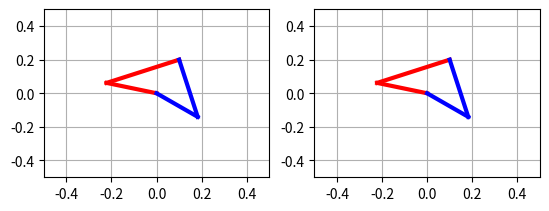

Generate this figure with matplotlib:
import numpy as np
import matplotlib.pyplot as plt

# Table 7.1 The MDH parameters of the five-bar legs
# ij a(ij) μ_ij σ_ij γ_ij b_ij α_ij d_ij θ_ij r_ij
# 11 0     1    0    0    0    0    d11  q11  0
# 12 11    0    0    0    0    0    d12  q12  0
# 13 12    0    0    0    0    π    d13  q13  0
# 14 13    0    1    0    0    0    q14  0    0
# 21 0     1    0    0    0    0    d21  q21  0
# 22 21    0    0    0    0    0    d22  q22  0
# 23 22    0    2    0    0    0    d23  0    0


class Arm(object):
    """ This class contain the representation o a 2 dof plannar robotic arm

    Attributes:
        links (np.ndarray): 2X1 proximal and distal link length.
        working (int): Current working mode of the arm.
        base (double): distance form the origin to the base of the arm.
        rOA (np.ndarray): 2x1 point in task space that represent the union
        between the proximal and distal links.

    """

    def __init__(self, d: np.ndarray, wkMode: int) -> None:
        """__init_ method:

        Arg:
            d (np.ndarray): 3X1 d column of MDH array
            wkMode (int): Current working mode of the arm.

        """
        self.links = d[1:]  # proximal and distal links
        self.working = wkMode  # +1 -1
        self.base = np.array([d[0], 0.0], dtype=float)
        self.rOA = np.array([0.0, 0.0], dtype=float)


class FiveBar(object):
    """ This class implement a model of a five bars robot also know as
    scara parallel robot. Units are in meters [m] and radians [rad].

    Atributtes:
        arms (list(Arm)): 2X1 list that cointain the 2 dof arms.
        endEff (np.ndarray): 3X1 vector that represent the
            end effector pose [x,y,z].
        assembly (int): Current assembly mode.
        joints (np.ndarray): joints position in radians

    """

    def __init__(
        self,
        d1: np.ndarray = np.array([0., .23, .35]),
        d2: np.ndarray = np.array([0., .23, .35])
    ) -> None:
        """__init_ method:

        Arg:
            d1 (np.ndarray): 3X1 d column of MDH array
            d2 (np.ndarray): 3X1 d column of MDH array

        """
        self.arms = [Arm(d1, -1), Arm(d2, 1)]
        # End Effector co0rdinates
        self.endPose = np.array([0.0, 0.0, 0.0], dtype=float)
        self.assembly = 1  # +1 o -1
        self.joints = np.array([0.0, 0.0, 0.0], dtype=float)

    def ikine(self, pose: np.ndarray = 0) -> np.ndarray:
        """ Inverse kinematics. If non parameter is passed the current
        position of the robot

        Arg:
            pose (np.ndarray): 3x1 vector. Dessire end effector pose [x, y, z]


        Retrun:
            q (np.ndarray): 3X1 vector. Joint position for achive dessire pose
                [q1, q2, d3]

        """
        joints = np.zeros(3)
        if isinstance(pose, int):
            p = self.endPose[:2]
            # z axis is equal to q[2]
            joints[-1] = self.endPose[-1].item()
        else:
            p = pose[:2]
            joints[-1] = pose[-1].item()

        for i, arm in enumerate(self.arms):
            phi = np.linalg.norm(p - arm.base)
            if phi <= arm.links.sum(
            ):  # if it is equal it is in serie singularity
                OCu = (p - arm.base) / phi
                foot = (arm.links[0]**2 - arm.links[1]**2 + phi**2) / (2 * phi)
                height = np.sqrt(arm.links[0]**2 - foot**2)

                A = arm.base + foot * OCu + arm.working * height * np.array(
                    [[0, 1], [-1, 0]]) @ OCu
                # f = (p - arm.base) / 2
                # print(f"f es {f}")
                # h = np.sqrt(4 * arm.links[1] * arm.links[0] - phi**2) * \
                #     np.array([f[1], -f[0]]) / phi

                # print(f"h es {h}")
                # r = f + arm.working * h + arm.base
                # print(f"r es {r}")

                # Update robot
                joints[i] = np.arctan2(A[1], A[0])
            else:
                # TODO:Implementar alguna forma para que no se bloquee.
                print('Point outside of workspace')
                joints[:2] = self.joints[:2]
        self.arms[0].rOA = self.arms[0].base + self.arms[0].links[0] * \
            np.array([np.cos(joints[0]), np.sin(joints[0])])
        self.arms[1].rOA = self.arms[1].base + self.arms[1].links[0] * \
            np.array([np.cos(joints[1]), np.sin(joints[1])])
        self.joints = joints
        return joints

    def fkine(self, joint: np.ndarray = 0) -> np.ndarray:
        """ Forward kinematics

        Arg:
            q (np.ndarray): 3X1 vector. Joint position for achive dessire pose
                [q1, q2, d3]

        Retrun:
            p (np.ndarray): 3x1 vector. Dessire end effector pose [x, y, z]

        """
        if isinstance(joint, int):
            q = self.joints
        else:
            q = joint

        rOA1 = self.arms[0].base + self.arms[0].links[0] * \
            np.array([np.cos(q[0]), np.sin(q[0])])
        rOA2 = self.arms[1].base + self.arms[1].links[0] * \
            np.array([np.cos(q[1]), np.sin(q[1])])

        phi = np.linalg.norm(rOA2 - rOA1)

        if phi <= self.arms[0].links[1] + self.arms[1].links[1]:
            f = (rOA2 - rOA1) / 2.0
            h = np.sqrt(4 * self.arms[0].links[1]**2 - phi**2) * \
                np.array([-f[1], f[0]]) / phi

            # In working mode -+ we have to rotate -90 deg
            if (self.arms[0].working == -1 and self.arms[1].working == 1):
                p = rOA1 + f + self.assembly * h
            else:
                p = rOA1 + f - self.assembly * h

            p = np.append(p, q[-1])
            # Update robot
            self.endPose = p
            self.arms[0].rOA = rOA1
            self.arms[1].rOA = rOA2
            return p
        else:
            print('Imposible to solve forward kinematic')
            return np.zeros((1, 3))

    def showRobot(self):
        """ Show robot with numpy

        """
        # Link 11
        l11_x = [self.arms[0].base[0], self.arms[0].rOA[0]]
        l11_y = [self.arms[0].base[1], self.arms[0].rOA[1]]

        # Link 12
        l12_x = [self.arms[0].rOA[0], self.endPose[0]]
        l12_y = [self.arms[0].rOA[1], self.endPose[1]]

        # Link 21
        l21_x = [self.arms[1].base[0], self.arms[1].rOA[0]]
        l21_y = [self.arms[1].base[1], self.arms[1].rOA[1]]

        # Link 22
        l22_x = [self.arms[1].rOA[0], self.endPose[0]]
        l22_y = [self.arms[1].rOA[1], self.endPose[1]]

        # Arm 1
        plt.plot(l11_x, l11_y, 'r', linewidth=3.0)
        plt.plot(l12_x, l12_y, 'r', linewidth=3.0)
        # Arm 2
        plt.plot(l21_x, l21_y, 'b', linewidth=3.0)
        plt.plot(l22_x, l22_y, 'b', linewidth=3.0)

        plt.axis(0.5 * np.array([-1, 1, -1, 1]))
        plt.grid(True)


def main():
    l1 = 0.23
    l2 = 0.35
    b = 0.0
    five = FiveBar(np.array([-b, l1, l2]), np.array([b, l1, l2]))
    # [-0.1, 0.2, 0.] [0.0, 0.3, 0.]
    five.endPose = np.array([0.1, 0.2, 0.])
    print("-+ mode 1")
    five.arms[0].working = -1
    five.arms[1].working = 1
    five.assembly = 1

    five.ikine()
    print("inverse")
    print(five.joints)
    plt.subplot(2, 2, 1)
    five.showRobot()
    # five.fkine(np.array([-0.1, 0.2]))
    print("direct")
    five.fkine()
    print(five.endPose)
    plt.subplot(2, 2, 2)
    five.showRobot()
    plt.show()
    # print(np.array([[0, 1], [-1, 0]]) @ np.array([1, 2]))


if __name__ == "__main__":
    main()
